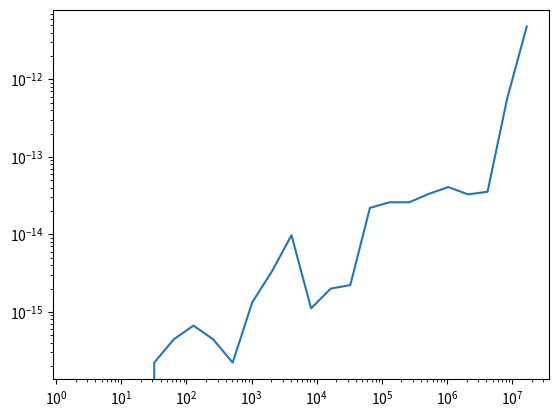

Recreate this plot in Python.
import numpy as np
import matplotlib.pyplot as plt

j_range = np.arange(24) + 1
n_range = 2 ** j_range


def s(n):
    ret = 0
    for k in (np.arange(n) + 1):
        ret += 1 / k ** 2
    return ret


def s_rev(n):
    ret = 0
    for k in (n - np.arange(n)):
        ret += 1 / k ** 2
    return ret


s_vec = np.vectorize(s)
s_rev_vec = np.vectorize(s_rev)

s_ret = s_vec(n_range)
s_rev_ret = s_rev_vec(n_range)
deviation = abs(s_ret - s_rev_ret)

fig, ax = plt.subplots()

ax.loglog(n_range, deviation)

fig.savefig('U01_2.pdf')

